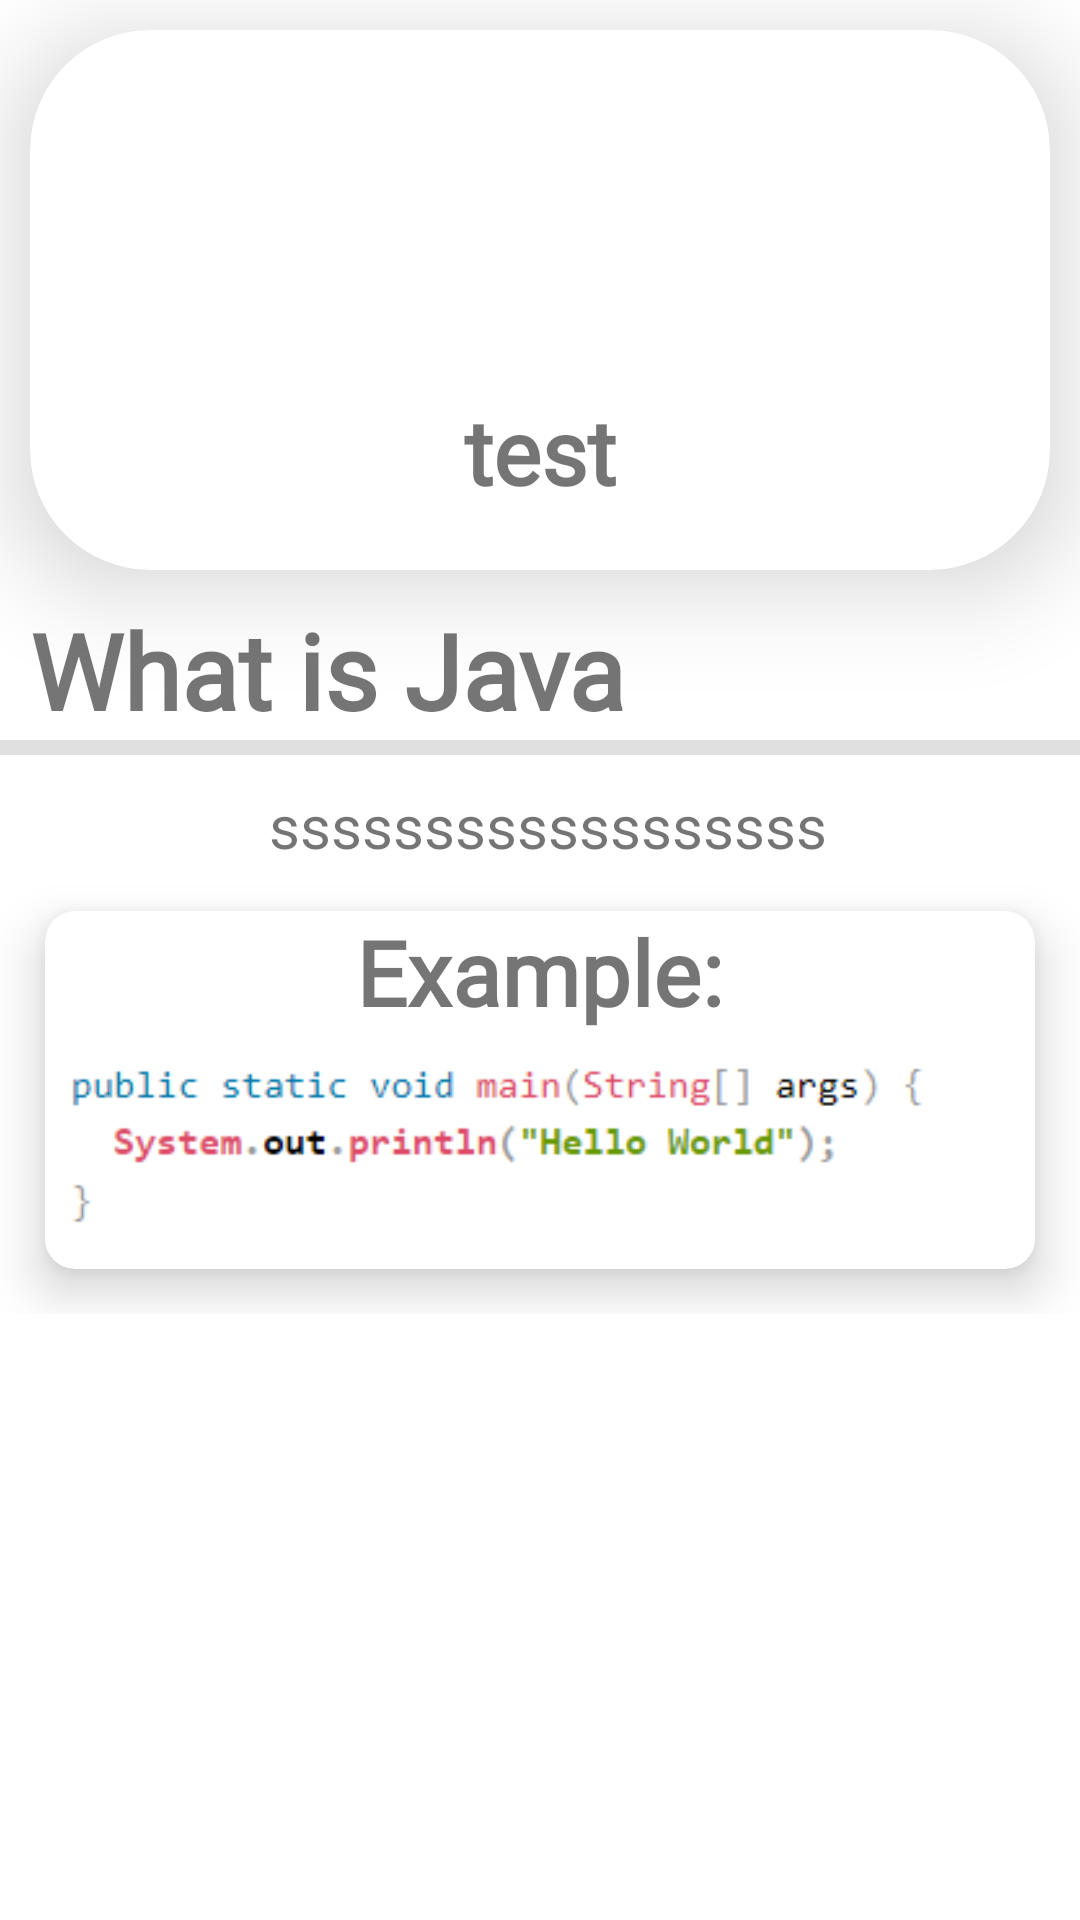

Layout XML and referenced resources for this Android screen:
<!-- AndroidManifest.xml: application theme Theme.LearnJavaApp -->
<!-- res/layout/activity_detaild.xml -->
<?xml version="1.0" encoding="utf-8"?>
<androidx.constraintlayout.widget.ConstraintLayout xmlns:android="http://schemas.android.com/apk/res/android"
    xmlns:app="http://schemas.android.com/apk/res-auto"
    xmlns:tools="http://schemas.android.com/tools"
    android:layout_width="match_parent"
    android:layout_height="match_parent"
    tools:context=".Activites.DetaildActivity">

    <ScrollView
        android:layout_width="match_parent"
        android:layout_height="match_parent">

        <androidx.constraintlayout.widget.ConstraintLayout
            android:layout_width="match_parent"
            android:layout_height="match_parent">

            <androidx.cardview.widget.CardView
                android:id="@+id/cardView"
                android:layout_width="match_parent"
                android:layout_height="180dp"
                android:layout_margin="10dp"
                app:cardCornerRadius="40dp"
                app:cardElevation="20dp"
                app:layout_constraintEnd_toEndOf="parent"
                app:layout_constraintStart_toStartOf="parent"
                app:layout_constraintTop_toTopOf="parent">

                <androidx.constraintlayout.widget.ConstraintLayout
                    android:layout_width="match_parent"
                    android:layout_height="match_parent">

                    <TextView
                        android:id="@+id/txtLevelName"
                        style="@style/textThem"
                        android:layout_width="wrap_content"
                        android:layout_height="wrap_content"
                        android:gravity="center"
                        android:text="test"
                        app:layout_constraintBottom_toBottomOf="parent"
                        app:layout_constraintEnd_toEndOf="parent"
                        app:layout_constraintStart_toStartOf="parent"
                        app:layout_constraintTop_toBottomOf="@+id/imageView" />

                    <ImageView
                        android:id="@+id/imageView"
                        android:layout_width="100dp"
                        android:layout_height="100dp"
                        android:src="@drawable/code_ic"
                        app:layout_constraintEnd_toEndOf="parent"
                        app:layout_constraintStart_toStartOf="parent"
                        app:layout_constraintTop_toTopOf="parent" />

                </androidx.constraintlayout.widget.ConstraintLayout>

            </androidx.cardview.widget.CardView>

            <TextView
                android:id="@+id/txtSubjectName"
                style="@style/textThem"
                android:layout_width="match_parent"
                android:layout_height="wrap_content"
                android:layout_margin="10dp"
                android:layout_marginTop="10dp"
                android:text="What is Java"
                android:textSize="35dp"
                app:layout_constraintEnd_toEndOf="parent"
                app:layout_constraintStart_toStartOf="parent"
                app:layout_constraintTop_toBottomOf="@+id/cardView" />

            <com.google.android.material.divider.MaterialDivider
                android:id="@+id/materialDivider"
                android:layout_width="match_parent"
                android:layout_height="5dp"
                app:layout_constraintTop_toBottomOf="@+id/txtSubjectName" />

            <TextView
                android:id="@+id/txtLevelDetails"
                android:layout_width="match_parent"
                android:layout_height="wrap_content"
                android:layout_margin="10dp"
                android:layout_marginStart="8dp"
                android:layout_marginTop="8dp"
                android:gravity="center"
                android:text=" ssssssssssssssssss"
                android:textSize="20dp"
                app:layout_constraintStart_toStartOf="parent"
                app:layout_constraintTop_toBottomOf="@+id/materialDivider" />

            <androidx.cardview.widget.CardView
                android:id="@+id/exampleCardView"
                android:layout_width="match_parent"
                android:layout_height="wrap_content"
                android:layout_margin="15dp"
                app:cardCornerRadius="10dp"
                app:cardElevation="10dp"
                app:layout_constraintBottom_toBottomOf="parent"
                app:layout_constraintTop_toBottomOf="@+id/txtLevelDetails"
                tools:layout_editor_absoluteX="15dp">

                <LinearLayout
                    android:layout_width="match_parent"
                    android:layout_height="wrap_content"
                    android:gravity="center"
                    android:orientation="vertical">

                    <TextView
                        style="@style/textThem"
                        android:layout_width="wrap_content"
                        android:layout_height="wrap_content"
                        android:text="Example:" />

                    <ImageView
                        android:id="@+id/exampleImg"
                        android:layout_width="match_parent"
                        android:layout_height="wrap_content"
                        android:src="@drawable/print_example" />
                </LinearLayout>


            </androidx.cardview.widget.CardView>

        </androidx.constraintlayout.widget.ConstraintLayout>

    </ScrollView>

</androidx.constraintlayout.widget.ConstraintLayout>
<!-- resources referenced by this layout -->
<resources>
  <!-- drawable print_example: png bitmap (drawable, 4526 bytes) -->
  <style name="textThem">
          <item name="android:textSize">30dp</item>
          <item name="android:textStyle">bold</item>
          <item name="android:fontFamily">@font/anton</item>
          <item name="textFillColor">@color/black</item>
          </style>
  <style name="Theme.LearnJavaApp" parent="Theme.MaterialComponents.DayNight.DarkActionBar">
          
          <item name="colorPrimary">@color/purple_500</item>
          <item name="colorPrimaryVariant">@color/purple_700</item>
          <item name="colorOnPrimary">@color/white</item>
          
          <item name="colorSecondary">@color/teal_200</item>
          <item name="colorSecondaryVariant">@color/teal_700</item>
          <item name="colorOnSecondary">@color/black</item>
          
          <item name="android:statusBarColor">?attr/colorPrimaryVariant</item>
          
      </style>
  <color name="black">#FF000000</color>
  <color name="purple_500">#0090FF</color>
  <color name="purple_700">#0090FF</color>
  <color name="white">#FFFFFFFF</color>
  <color name="teal_200">#FF03DAC5</color>
  <color name="teal_700">#FF018786</color>
</resources>
